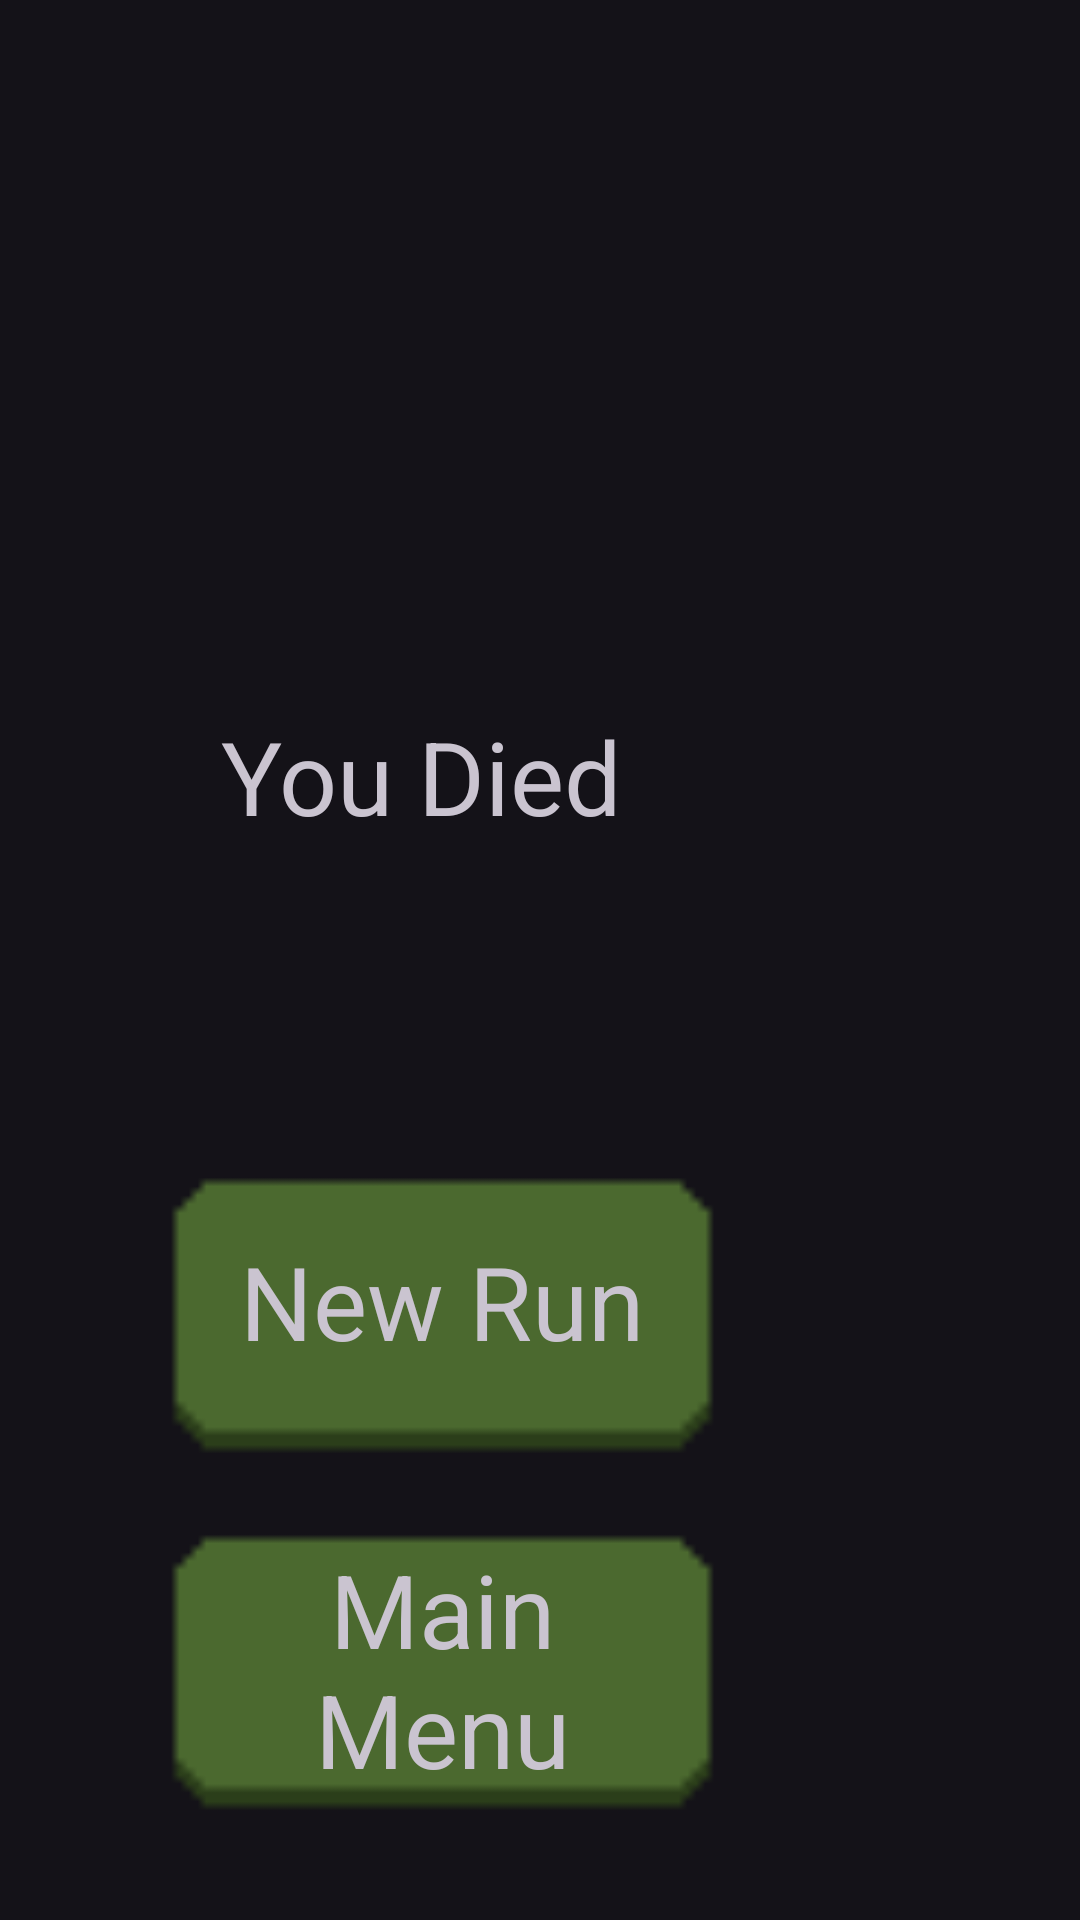

The Android layout XML behind this screen, and the referenced resources:
<!-- AndroidManifest.xml: application theme Theme.UntitledDungeonGame -->
<!-- res/layout/death_screen.xml -->
<?xml version="1.0" encoding="utf-8"?>
<androidx.constraintlayout.widget.ConstraintLayout xmlns:android="http://schemas.android.com/apk/res/android"
    xmlns:app="http://schemas.android.com/apk/res-auto"
    xmlns:tools="http://schemas.android.com/tools"
    android:id="@+id/death_screen"
    android:layout_width="match_parent"
    android:layout_height="match_parent"
    tools:context="com.example.untitleddungeongame.ui.DeathScreen">

    <ImageView
        android:id="@+id/retry"
        android:layout_width="209dp"
        android:layout_height="95dp"
        android:layout_marginTop="56dp"
        android:layout_marginEnd="108dp"
        android:textAlignment="center"
        app:layout_constraintEnd_toEndOf="parent"
        app:layout_constraintTop_toBottomOf="@+id/youDiedText"
        app:srcCompat="@drawable/button" />

    <ImageView
        android:id="@+id/backToMainMenu"
        android:layout_width="209dp"
        android:layout_height="95dp"
        android:layout_marginTop="24dp"
        android:layout_marginEnd="108dp"
        android:textAlignment="center"
        app:layout_constraintEnd_toEndOf="parent"
        app:layout_constraintTop_toBottomOf="@+id/retry"
        app:srcCompat="@drawable/button" />

    <TextView
        android:id="@+id/youDiedText"
        android:layout_width="143dp"
        android:layout_height="99dp"
        android:layout_marginTop="236dp"
        android:layout_marginEnd="148dp"
        android:text="You Died"
        android:textAlignment="center"
        android:textSize="34sp"
        app:layout_constraintEnd_toEndOf="parent"
        app:layout_constraintTop_toTopOf="parent" />

    <TextView
        android:id="@+id/deathNewRun"
        android:layout_width="157dp"
        android:layout_height="55dp"
        android:onClick="restartGame"
        android:text="New Run"
        android:textAlignment="center"
        android:textColorLink="@color/white"
        android:textSize="34sp"
        app:layout_constraintBottom_toBottomOf="@+id/retry"
        app:layout_constraintEnd_toEndOf="@+id/retry"
        app:layout_constraintStart_toStartOf="@+id/retry"
        app:layout_constraintTop_toTopOf="@+id/retry" />

    <TextView
        android:id="@+id/deathMainMenu"
        android:layout_width="159dp"
        android:layout_height="88dp"
        android:onClick="onQuit"
        android:text="Main Menu"
        android:textAlignment="center"
        android:textColorLink="@color/white"
        android:textSize="34sp"
        app:layout_constraintBottom_toBottomOf="@+id/backToMainMenu"
        app:layout_constraintEnd_toEndOf="@+id/backToMainMenu"
        app:layout_constraintStart_toStartOf="@+id/backToMainMenu"
        app:layout_constraintTop_toTopOf="@+id/backToMainMenu" />
</androidx.constraintlayout.widget.ConstraintLayout>
<!-- resources referenced by this layout -->
<resources>
  <!-- drawable button: png bitmap (drawable-nodpi, 257 bytes) -->
  <style name="Theme.UntitledDungeonGame" parent="Base.Theme.UntitledDungeonGame" />
  <style name="Base.Theme.UntitledDungeonGame" parent="Theme.Material3.Dark.NoActionBar">
          
          
      </style>
  <!-- not gathered from this repository: default colours our renderer supplied (Android Studio template values) -->
  <color name="white">#FFFFFFFF</color>
</resources>
